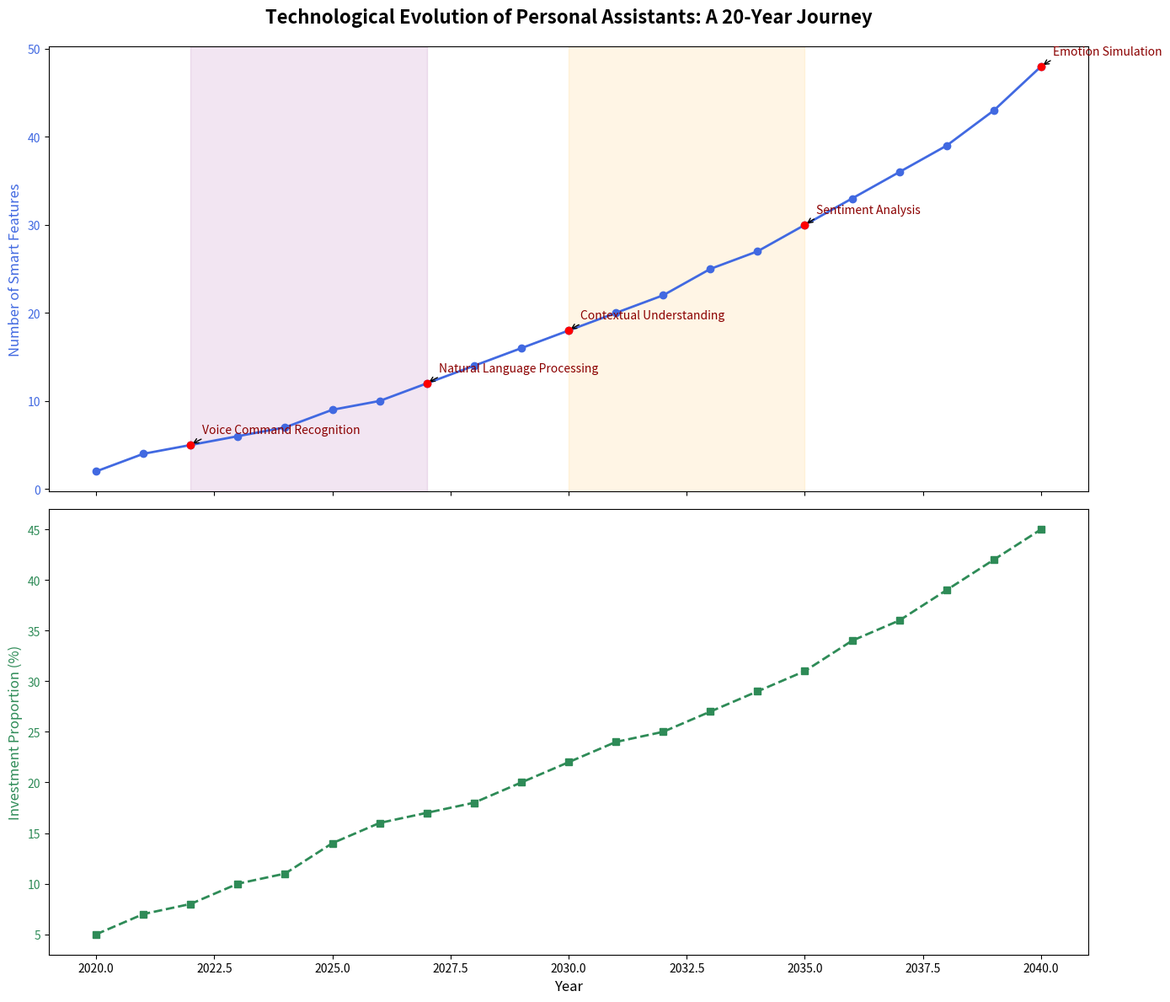

Source code (Python):
import matplotlib.pyplot as plt
import numpy as np

years = np.arange(2020, 2041)
smart_features = np.array([2, 4, 5, 6, 7, 9, 10, 12, 14, 16, 18, 20, 22, 25, 27, 30, 33, 36, 39, 43, 48])

milestones = {
    2022: 'Voice Command Recognition',
    2027: 'Natural Language Processing',
    2030: 'Contextual Understanding',
    2035: 'Sentiment Analysis',
    2040: 'Emotion Simulation'
}

investment_proportion = np.array([5, 7, 8, 10, 11, 14, 16, 17, 18, 20, 22, 24, 25, 27, 29, 31, 34, 36, 39, 42, 45])

fig, (ax1, ax2) = plt.subplots(2, 1, figsize=(14, 12), sharex=True)
fig.tight_layout(pad=5.0)

ax1.plot(years, smart_features, marker='o', linestyle='-', color='royalblue', linewidth=2)
ax1.set_title('Technological Evolution of Personal Assistants: A 20-Year Journey', fontsize=16, fontweight='bold', pad=20)
ax1.set_ylabel('Number of Smart Features', fontsize=12, color='royalblue')
ax1.tick_params(axis='y', labelcolor='royalblue')

for year, milestone in milestones.items():
    idx = np.where(years == year)[0][0]
    ax1.annotate(milestone,
                 xy=(year, smart_features[idx]),
                 xytext=(10, 10),
                 textcoords='offset points',
                 arrowprops=dict(arrowstyle='->', connectionstyle='arc3,rad=0.2'),
                 fontsize=10,
                 color='darkred')
    ax1.scatter(year, smart_features[idx], color='red', zorder=5)

ax1.axvspan(2022, 2027, alpha=0.1, color='purple')
ax1.axvspan(2030, 2035, alpha=0.1, color='orange')

ax2.plot(years, investment_proportion, marker='s', linestyle='--', color='seagreen', linewidth=2)
ax2.set_xlabel('Year', fontsize=12)
ax2.set_ylabel('Investment Proportion (%)', fontsize=12, color='seagreen')
ax2.tick_params(axis='y', labelcolor='seagreen')

plt.tight_layout()
plt.show()
